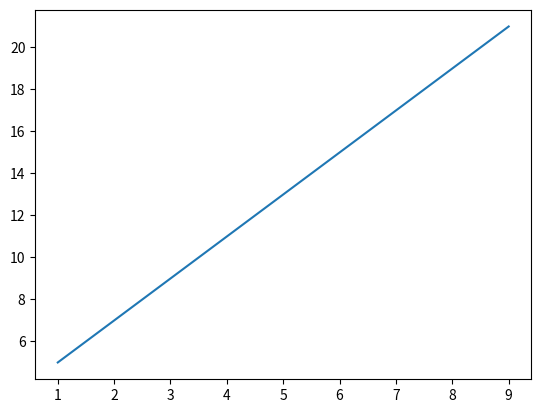
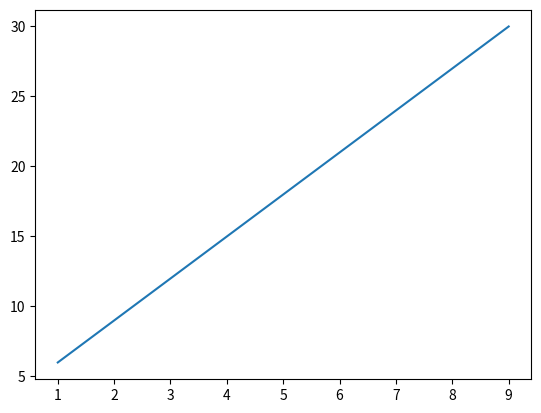

The matplotlib source for these figures, in order:
import matplotlib.pyplot as plt
import numpy as np


def make_plot(slope):
    x = np.arange(1, 10)
    y = slope*x+3
    plt.figure()
    plt.plot(x, y)
    plt.show()


make_plot(2)
make_plot(3)
